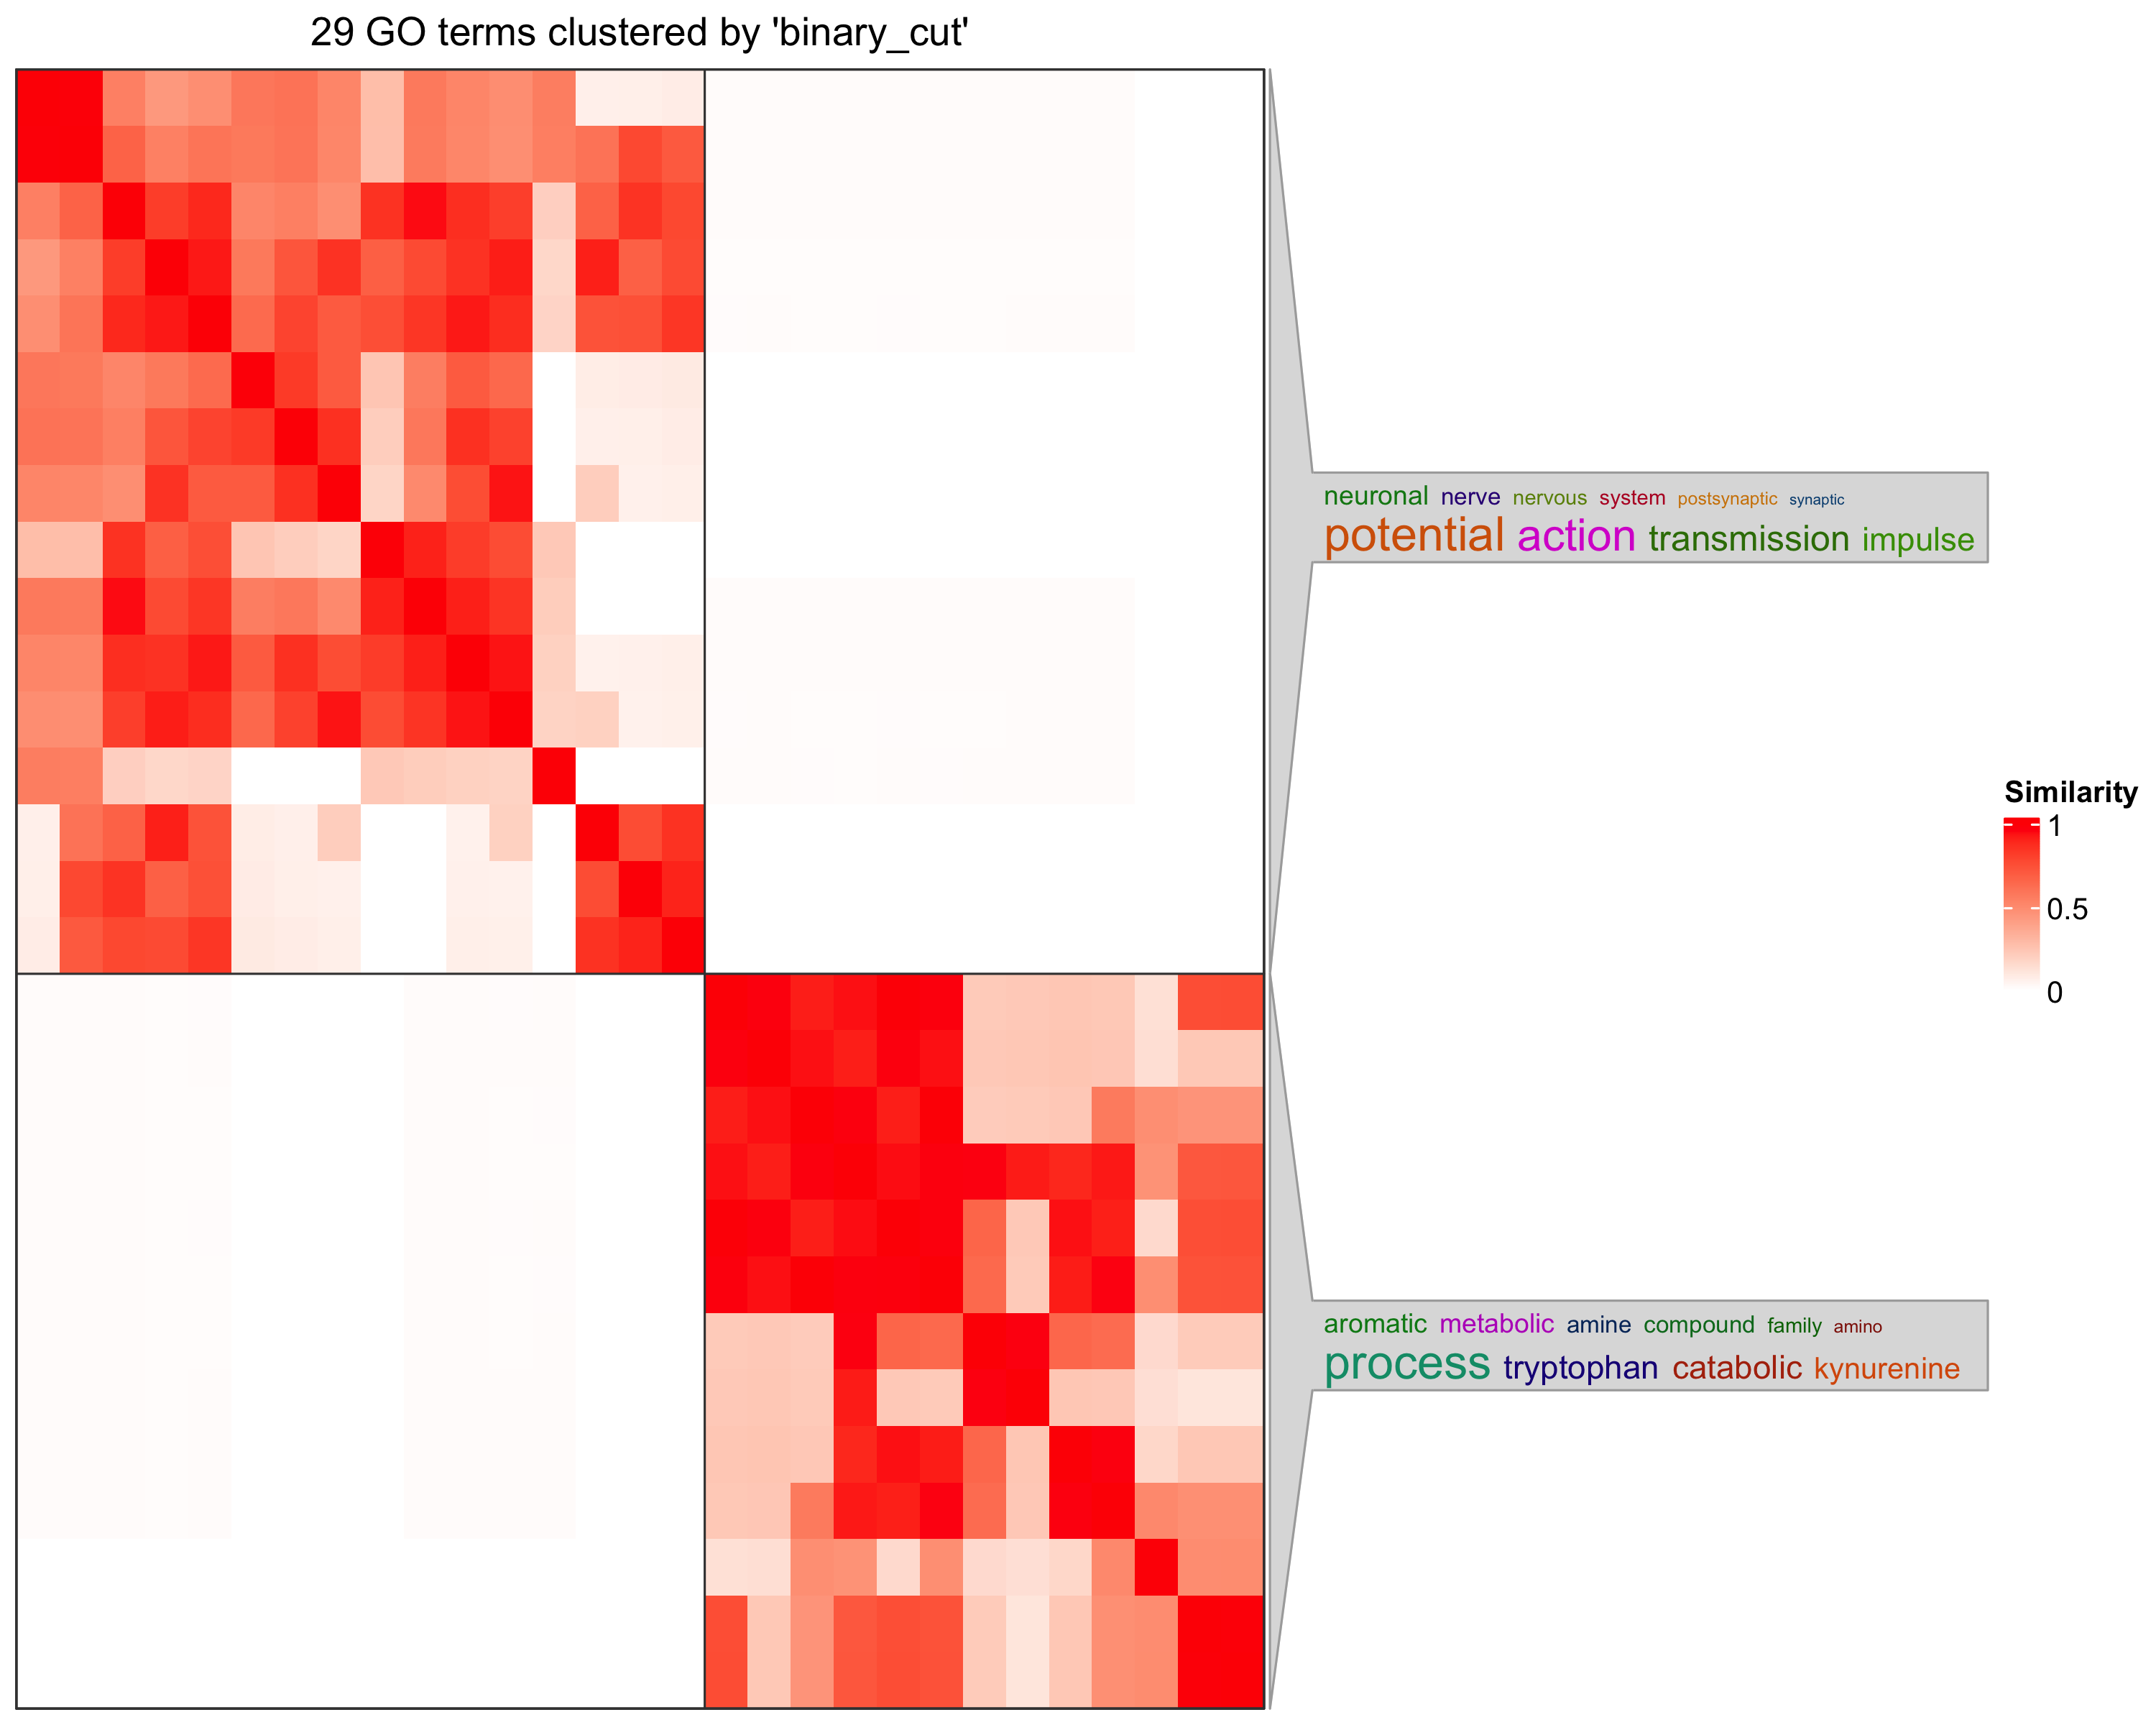

The table this chart was drawn from, first rows:
, GO.ID, Term, Annotated, Significant, Expected, classicFisher
1, GO:1904456, negative regulation of neuronal action p…, 1, 1, 0.02, 0.017
2, GO:0042430, indole-containing compound metabolic pro…, 1, 1, 0.02, 0.017
3, GO:0006586, indolalkylamine metabolic process, 1, 1, 0.02, 0.017
4, GO:0042436, indole-containing compound catabolic pro…, 1, 1, 0.02, 0.017
5, GO:0001508, action potential, 1, 1, 0.02, 0.017
6, GO:0070189, kynurenine metabolic process, 1, 1, 0.02, 0.017
7, GO:0042537, benzene-containing compound metabolic pr…, 1, 1, 0.02, 0.017
8, GO:0019441, tryptophan catabolic process to kynureni…, 1, 1, 0.02, 0.017
9, GO:0045759, negative regulation of action potential, 1, 1, 0.02, 0.017
10, GO:0051969, regulation of transmission of nerve impu…, 1, 1, 0.02, 0.017
11, GO:0019226, transmission of nerve impulse, 1, 1, 0.02, 0.017
12, GO:0019228, neuronal action potential, 1, 1, 0.02, 0.017
13, GO:0060012, synaptic transmission, glycinergic, 1, 1, 0.02, 0.017
14, GO:0098900, regulation of action potential, 1, 1, 0.02, 0.017
15, GO:0098908, regulation of neuronal action potential, 1, 1, 0.02, 0.017
16, GO:0051970, negative regulation of transmission of n…, 1, 1, 0.02, 0.017
17, GO:0009072, aromatic amino acid family metabolic pro…, 1, 1, 0.02, 0.017
18, GO:0009074, aromatic amino acid family catabolic pro…, 1, 1, 0.02, 0.017
19, GO:0006568, tryptophan metabolic process, 1, 1, 0.02, 0.017
20, GO:0006569, tryptophan catabolic process, 1, 1, 0.02, 0.017
21, GO:0035637, multicellular organismal signaling, 1, 1, 0.02, 0.017
22, GO:0031644, regulation of nervous system process, 1, 1, 0.02, 0.017
23, GO:0031645, negative regulation of nervous system pr…, 1, 1, 0.02, 0.017
24, GO:0016042, lipid catabolic process, 2, 1, 0.03, 0.034
25, GO:0044057, regulation of system process, 2, 1, 0.03, 0.034
26, GO:0099565, chemical synaptic transmission, postsyna…, 2, 1, 0.03, 0.034
27, GO:0060079, excitatory postsynaptic potential, 2, 1, 0.03, 0.034
28, GO:0042402, cellular biogenic amine catabolic proces…, 2, 1, 0.03, 0.034
29, GO:0009310, amine catabolic process, 2, 1, 0.03, 0.034
